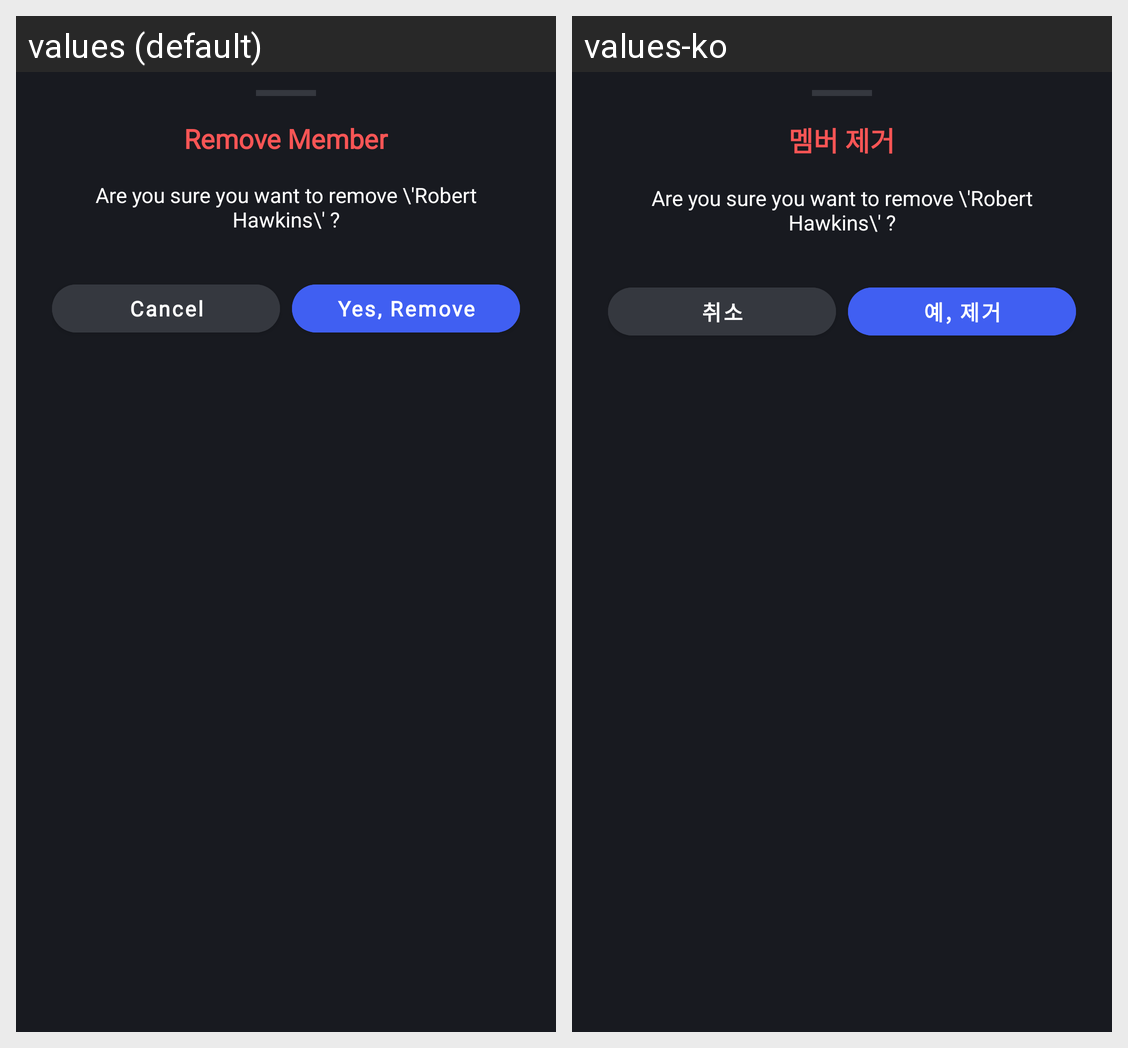

For this localized Android screen grid, give each drawn string resource with its value in every locale shown.
Android screen res/layout/bottom_sheet_delete_member.xml rendered under 2 locales, left to right: values (default), values-ko. Device: Nexus 5 (rendered at 1080×1920; each locale shown at half size, 540×960, under a caption strip naming it); theme Theme.SmartHome.
Strings drawn on this screen, with the default value and each locale's value (text and hints the layout hard-codes, and strings that could not be matched under every locale, appear in the picture but are not listed):

remove_member
  values: Remove Member
  values-ko: 멤버 제거

cancel
  values: Cancel
  values-ko: 취소

yes_remove
  values: Yes, Remove
  values-ko: 예, 제거
